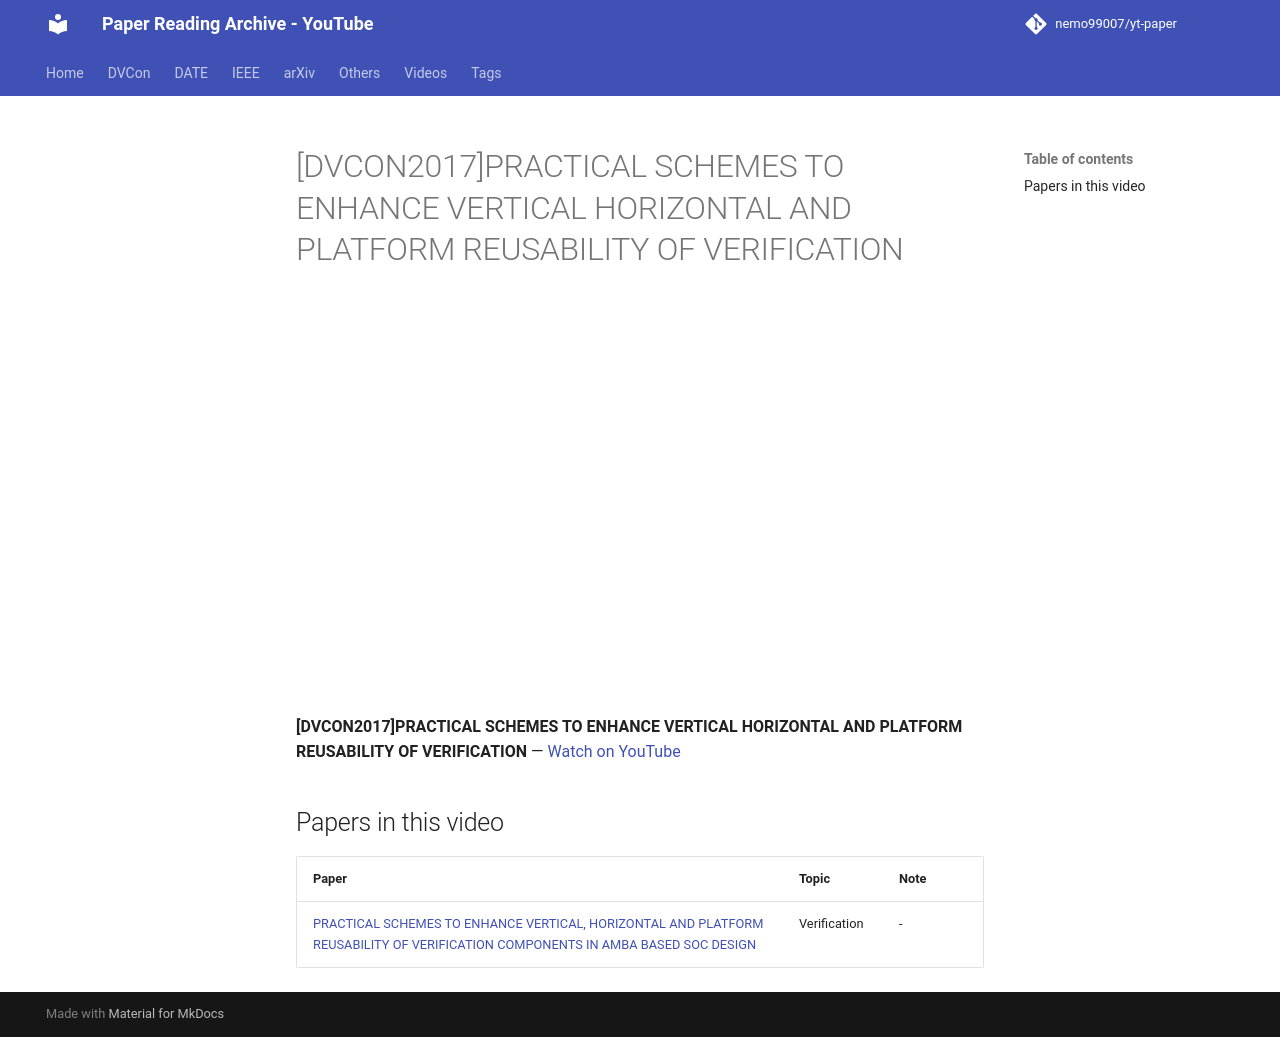

repository: nemo99007/yt-paper · page: videos/kdJTvnCGU0Q/index.html · generator: mkdocs

---
title: '[DVCON2017]PRACTICAL SCHEMES TO ENHANCE VERTICAL HORIZONTAL AND PLATFORM REUSABILITY OF VERIFICATION'
video_id: kdJTvnCGU0Q
video_url: https://www.youtube.com/watch?v=kdJTvnCGU0Q
resources:
- ref-20261018-0299
---


<!-- generated by yt-paper; edits will be overwritten -->

# [DVCON2017]PRACTICAL SCHEMES TO ENHANCE VERTICAL HORIZONTAL AND PLATFORM REUSABILITY OF VERIFICATION

<div class="video-wrapper"><iframe src="https://www.youtube-nocookie.com/embed/kdJTvnCGU0Q" title="[DVCON2017]PRACTICAL SCHEMES TO ENHANCE VERTICAL HORIZONTAL AND PLATFORM REUSABILITY OF VERIFICATION" loading="lazy" allow="accelerometer; clipboard-write; encrypted-media; gyroscope; picture-in-picture; web-share" referrerpolicy="strict-origin-when-cross-origin" allowfullscreen></iframe></div>

**[DVCON2017]PRACTICAL SCHEMES TO ENHANCE VERTICAL HORIZONTAL AND PLATFORM REUSABILITY OF VERIFICATION** — [Watch on YouTube](https://www.youtube.com/watch?v=kdJTvnCGU0Q)

## Papers in this video

| Paper | Topic | Note |
|---|---|---|
| [PRACTICAL SCHEMES TO ENHANCE VERTICAL, HORIZONTAL AND PLATFORM REUSABILITY OF VERIFICATION COMPONENTS IN AMBA BASED SOC DESIGN](../papers/ref-20261018-0299-practical-schemes-to-enhance-vertical-horizontal-and-platfor.md) | Verification | - |
